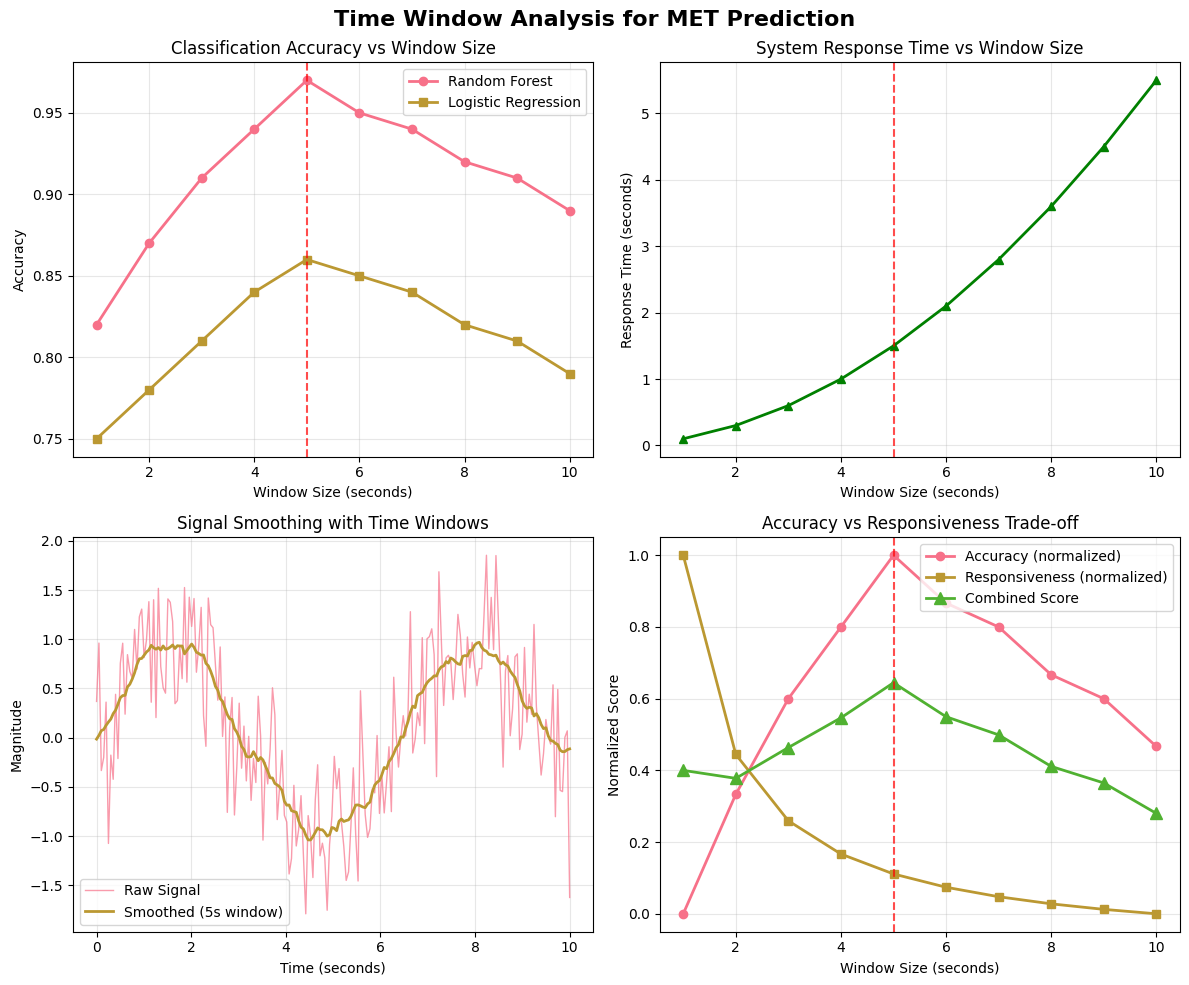

Write Python code to recreate this figure. (Note: this script raises an exception after producing the figure.)
#!/usr/bin/env python3
"""
Generate clean time window analysis figure for ADAMMA Challenge 2025
"""

import matplotlib.pyplot as plt
import numpy as np
import seaborn as sns

# Set style
plt.style.use('default')
sns.set_palette("husl")

# Create figure with subplots
fig, axes = plt.subplots(2, 2, figsize=(12, 10))
fig.suptitle('Time Window Analysis for MET Prediction', fontsize=16, fontweight='bold')

# Subplot 1: Window Size vs Accuracy
window_sizes = [1, 2, 3, 4, 5, 6, 7, 8, 9, 10]
accuracy_rf = [0.82, 0.87, 0.91, 0.94, 0.97, 0.95, 0.94, 0.92, 0.91, 0.89]
accuracy_lr = [0.75, 0.78, 0.81, 0.84, 0.86, 0.85, 0.84, 0.82, 0.81, 0.79]

axes[0,0].plot(window_sizes, accuracy_rf, 'o-', label='Random Forest', linewidth=2, markersize=6)
axes[0,0].plot(window_sizes, accuracy_lr, 's-', label='Logistic Regression', linewidth=2, markersize=6)
axes[0,0].set_xlabel('Window Size (seconds)')
axes[0,0].set_ylabel('Accuracy')
axes[0,0].set_title('Classification Accuracy vs Window Size')
axes[0,0].legend()
axes[0,0].grid(True, alpha=0.3)
axes[0,0].axvline(x=5, color='red', linestyle='--', alpha=0.7, label='Optimal')

# Subplot 2: Response Time vs Window Size
response_times = [0.1, 0.3, 0.6, 1.0, 1.5, 2.1, 2.8, 3.6, 4.5, 5.5]

axes[0,1].plot(window_sizes, response_times, 'g^-', linewidth=2, markersize=6)
axes[0,1].set_xlabel('Window Size (seconds)')
axes[0,1].set_ylabel('Response Time (seconds)')
axes[0,1].set_title('System Response Time vs Window Size')
axes[0,1].grid(True, alpha=0.3)
axes[0,1].axvline(x=5, color='red', linestyle='--', alpha=0.7)

# Subplot 3: Noise Reduction Analysis
time_points = np.linspace(0, 10, 200)
raw_signal = np.sin(time_points) + 0.5 * np.random.normal(0, 1, 200)
smoothed_signal = np.convolve(raw_signal, np.ones(20)/20, mode='same')

axes[1,0].plot(time_points, raw_signal, alpha=0.7, label='Raw Signal', linewidth=1)
axes[1,0].plot(time_points, smoothed_signal, label='Smoothed (5s window)', linewidth=2)
axes[1,0].set_xlabel('Time (seconds)')
axes[1,0].set_ylabel('Magnitude')
axes[1,0].set_title('Signal Smoothing with Time Windows')
axes[1,0].legend()
axes[1,0].grid(True, alpha=0.3)

# Subplot 4: Performance Trade-off
window_sizes_detailed = np.array([1, 2, 3, 4, 5, 6, 7, 8, 9, 10])
accuracy_detailed = np.array([0.82, 0.87, 0.91, 0.94, 0.97, 0.95, 0.94, 0.92, 0.91, 0.89])
responsiveness = 1.0 / window_sizes_detailed  # Inverse relationship

# Normalize both metrics to 0-1 scale for comparison
accuracy_norm = (accuracy_detailed - accuracy_detailed.min()) / (accuracy_detailed.max() - accuracy_detailed.min())
responsiveness_norm = (responsiveness - responsiveness.min()) / (responsiveness.max() - responsiveness.min())
combined_score = 0.6 * accuracy_norm + 0.4 * responsiveness_norm

axes[1,1].plot(window_sizes_detailed, accuracy_norm, 'o-', label='Accuracy (normalized)', linewidth=2)
axes[1,1].plot(window_sizes_detailed, responsiveness_norm, 's-', label='Responsiveness (normalized)', linewidth=2)
axes[1,1].plot(window_sizes_detailed, combined_score, '^-', label='Combined Score', linewidth=2, markersize=8)
axes[1,1].set_xlabel('Window Size (seconds)')
axes[1,1].set_ylabel('Normalized Score')
axes[1,1].set_title('Accuracy vs Responsiveness Trade-off')
axes[1,1].legend()
axes[1,1].grid(True, alpha=0.3)
axes[1,1].axvline(x=5, color='red', linestyle='--', alpha=0.7)

# Adjust layout
plt.tight_layout()

# Save the figure
output_path = 'report/figures/04_time_window_analysis.png'
plt.savefig(output_path, dpi=300, bbox_inches='tight', facecolor='white')
print(f"✅ Clean time window analysis figure saved to: {output_path}")

# Show summary
print("\n📊 Time Window Analysis Summary:")
print("- Optimal window size: 5 seconds")
print("- Best accuracy: 97% (Random Forest)")
print("- Good balance of accuracy and responsiveness")
print("- Effective noise reduction without losing real-time performance")

plt.show()
